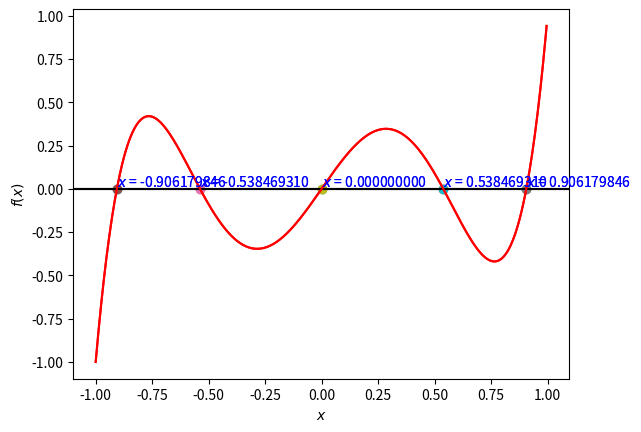

Generate this figure with matplotlib:
import matplotlib.pyplot as plt
import numpy as np

# 二項係数
def comb(n: float, k: int):
    if k < 0:
        return 0
    if (n == k or k == 0):
        return 1
    
    result = 1
    for i in range(k):
        result *= n-i
    for i in range(1, k+1):
        result /= i
    return result


# return a
def Legendre_a(n: float):
    a = []
    for k in range(n+1):
        a.append(2**n * comb(n, k) * comb((n+k-1)/2, n))
    return a

# return P
def Legendre_P(n: float, x: float):
    P = 0
    a = Legendre_a(n)
    for k in range(n+1):
        P += a[k] * x**k
    return P


#二分法（方程式の関数項、探索区間の左端、探索区間の右端、誤差範囲、最大反復回数）
def bisection(n, x_min, x_max, error=1e-9, max_loop=100):
    #初期値を表示
    num_calc = 0  #計算回数
    print("{:3d}:  {:.15f} <= x <= {:.15f}".format(num_calc, x_min, x_max))

    #中間値の定理の条件を満たすか調べる
    if(0.0 < Legendre_P(n, x_min)*Legendre_P(n, x_max)):
        print("error: Section definition is invalid (0.0 < P(n, x_min)*P(n, x_max)).")
        quit()

    #ずっと繰り返す
    while(True):
        #新たな中間値の計算
        x_mid = (x_max +x_min)/2.0

        #探索区間を更新
        if (0.0 < Legendre_P(n, x_mid)*Legendre_P(n, x_max)):  #中間と右端の値が同じの時
            x_max = x_mid  #右端を更新
        else:  #中間と左端の値が同じの時
            x_min = x_mid  #左端を更新

        #結果を表示
        num_calc += 1  #計算回数を数える
        print("{:3d}:  {:.15f} <= x <= {:.15f}".format(num_calc, x_min, x_max))

        #「誤差範囲が一定値以下」または「計算回数が一定値以上」ならば終了
        if x_max-x_min <= error:
            break
        elif  max_loop <= num_calc:
            return False

    #最終的に得られた解
    print("x = {:.15f}".format(x_mid))
    print(num_calc)

    return x_mid

# 二分法で全ての解を出す
def bisection_all(n, x: list):
    result = []
    for x_min, x_max in x:
        result.append(bisection(n, x_min, x_max))
    return result

#Newton法（方程式の関数項、探索の開始点、微小量、誤差範囲、最大反復回数）
def newton(n, x0, eps=1e-9, error=1e-9, max_loop=100):
    num_calc = 0  #計算回数
    print("{:3d}:  x = {:.15f}".format(num_calc, x0))

    #ずっと繰り返す
    while True:
        #中心差分による微分値
        P_df = (Legendre_P(n, x0+eps) - Legendre_P(n, x0-eps)) / (2*eps)
        # func_df = (func_f(x0 +eps) -func_f(x0 -eps))/(2*eps)
        # if(abs(func_df) <= eps):  #傾きが0に近ければ止める
        if abs(P_df) <= eps:
            print("error: abs(P_df) is too small (<=", eps, ").")
            quit()

        #次の解を計算
        x1 = x0 - Legendre_P(n, x0) / P_df

        num_calc += 1  #計算回数を数える
        print("{:3d}:  x = {:.15f}".format(num_calc, x0))

        #「誤差範囲が一定値以下」または「計算回数が一定値以上」ならば終了
        if(abs(x1-x0)<=error or max_loop<=num_calc):
            break

        #解を更新
        x0 = x1

    #最終的に得られた解
    print("x = {:.15f}".format(x0))

    return x0

def newton_all(n, x: list):
    result = []
    for x0 in x:
        result.append(newton(n, x0))
    return set(result)

#可視化（方程式の関数項、グラフ左端、グラフ右端、方程式の解）
def visualization(n, x_min, x_max, x_solved):
    plt.xlabel("$x$")  #x軸の名前
    plt.ylabel("$f(x)$")  #y軸の名前
    plt.grid()  #点線の目盛りを表示
    plt.axhline(0, color='#000000')  #f(x)=0の線

    #関数
    exact_x = np.arange(x_min,x_max, (x_max-x_min)/500.0)
    exact_y = Legendre_P(n, exact_x)

    plt.plot(exact_x,exact_y, label="$f(x)$", color='#ff0000')  #関数を折線グラフで表示

    for x in x_solved:
        plt.scatter(x,0.0)  #数値解を点グラフで表示
        plt.text(x,0.0, "$x$ = {:.9f}".format(x), va='bottom', color='#0000ff')
    plt.show()  #グラフを表示

if __name__ == "__main__":
    n = 5
    k = 3
    x_legendre = [[-1, -0.75], [-0.75, -0.3], [-0.3, 0.25], [0.25, 0.75], [0.75, 1.0]]
    x_newton = [-1, -0.5, 0, 0.5, 0.9]

    print(comb(n, k))
    print(Legendre_a(5))
    print(Legendre_a(10))
    # print(Legendre_P(n, -0.99))

    result_bisection = bisection_all(n, x_legendre)
    visualization(n, -1, 1, result_bisection)
    print(result_bisection)

    result_newton = newton_all(n, x_newton)
    visualization(n, -1, 1, result_newton)
    print(result_newton)